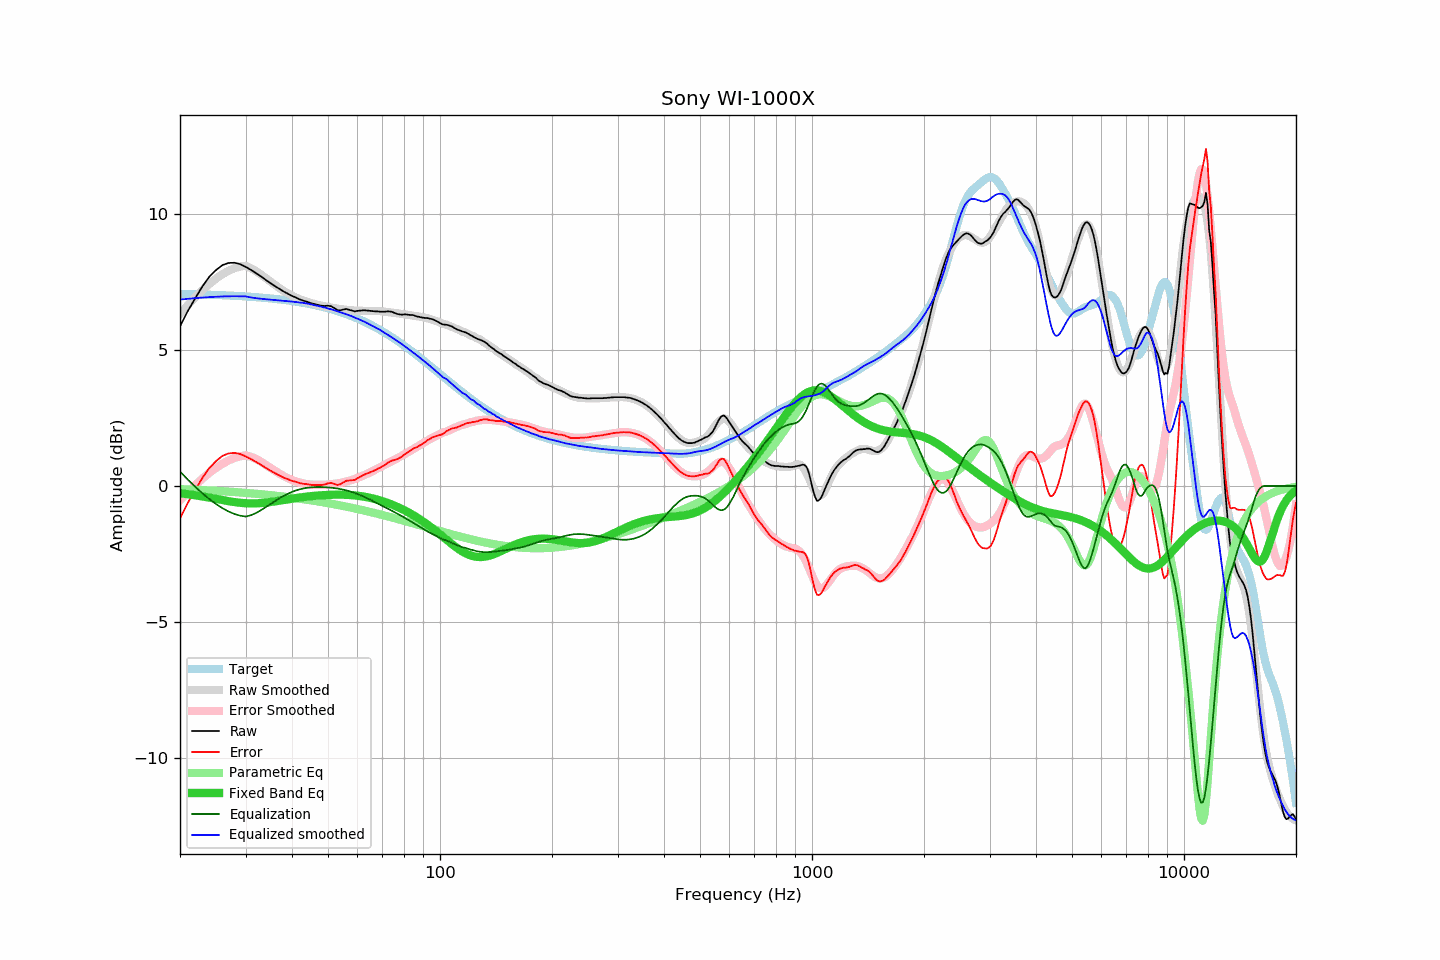

Data behind this chart, as committed beside it:
frequency, raw, error, smoothed, error_smoothed, equalization, parametric_eq, equalized_raw, equalized_smoothed, target
20, 5.86, -1.19, 6.32, -0.53, 0.53, -0.27, 6.39, 6.85, 7.06
21, 6.43, -0.62, 6.65, -0.23, 0.23, -0.30, 6.67, 6.88, 7.05
22, 6.90, -0.14, 6.94, 0.04, -0.04, -0.34, 6.87, 6.90, 7.04
23, 7.34, 0.31, 7.20, 0.28, -0.28, -0.39, 7.07, 6.92, 7.04
24, 7.69, 0.67, 7.43, 0.48, -0.48, -0.43, 7.21, 6.94, 7.03
25, 7.93, 0.92, 7.62, 0.66, -0.66, -0.47, 7.27, 6.95, 7.02
26, 8.11, 1.10, 7.78, 0.82, -0.82, -0.52, 7.30, 6.96, 7.01
27, 8.19, 1.19, 7.91, 0.94, -0.94, -0.56, 7.26, 6.97, 7.00
28, 8.20, 1.22, 8.00, 1.03, -1.03, -0.59, 7.18, 6.97, 6.99
29, 8.15, 1.18, 8.06, 1.09, -1.09, -0.62, 7.06, 6.97, 6.98
30, 8.05, 1.09, 8.09, 1.12, -1.12, -0.63, 6.93, 6.97, 6.96
31, 7.94, 0.99, 8.00, 1.08, -1.08, -0.64, 6.87, 6.93, 6.95
32, 7.82, 0.89, 7.90, 1.00, -1.00, -0.64, 6.83, 6.90, 6.94
33, 7.70, 0.78, 7.77, 0.89, -0.89, -0.63, 6.81, 6.88, 6.92
34, 7.57, 0.67, 7.64, 0.78, -0.78, -0.61, 6.80, 6.86, 6.91
35, 7.45, 0.56, 7.51, 0.66, -0.66, -0.59, 6.79, 6.85, 6.89
36, 7.34, 0.47, 7.38, 0.55, -0.55, -0.57, 6.79, 6.83, 6.87
37, 7.24, 0.39, 7.27, 0.45, -0.45, -0.54, 6.79, 6.82, 6.86
38, 7.14, 0.31, 7.17, 0.36, -0.36, -0.51, 6.78, 6.80, 6.84
39, 7.06, 0.25, 7.08, 0.29, -0.29, -0.49, 6.78, 6.79, 6.82
40, 6.98, 0.19, 6.99, 0.22, -0.22, -0.47, 6.77, 6.78, 6.80
41, 6.92, 0.15, 6.92, 0.16, -0.16, -0.44, 6.76, 6.76, 6.77
42, 6.85, 0.10, 6.86, 0.12, -0.12, -0.42, 6.73, 6.74, 6.75
43, 6.80, 0.08, 6.81, 0.09, -0.09, -0.41, 6.71, 6.72, 6.73
44, 6.76, 0.06, 6.77, 0.07, -0.07, -0.39, 6.70, 6.70, 6.70
45, 6.71, 0.04, 6.73, 0.05, -0.05, -0.37, 6.66, 6.68, 6.67
46, 6.68, 0.04, 6.69, 0.04, -0.04, -0.36, 6.64, 6.64, 6.65
47, 6.65, 0.04, 6.65, 0.04, -0.04, -0.35, 6.62, 6.62, 6.62
48, 6.62, 0.03, 6.63, 0.04, -0.04, -0.34, 6.58, 6.59, 6.59
49, 6.61, 0.06, 6.60, 0.04, -0.04, -0.33, 6.57, 6.56, 6.56
50, 6.62, 0.10, 6.58, 0.05, -0.05, -0.33, 6.57, 6.52, 6.53
51, 6.60, 0.11, 6.55, 0.06, -0.06, -0.32, 6.54, 6.49, 6.49
52, 6.53, 0.07, 6.53, 0.08, -0.08, -0.32, 6.46, 6.46, 6.46
53, 6.46, 0.04, 6.51, 0.09, -0.09, -0.32, 6.37, 6.42, 6.43
54, 6.45, 0.06, 6.50, 0.11, -0.11, -0.32, 6.34, 6.39, 6.39
55, 6.48, 0.13, 6.48, 0.14, -0.14, -0.32, 6.35, 6.35, 6.35
56, 6.50, 0.19, 6.47, 0.16, -0.16, -0.33, 6.34, 6.31, 6.31
57, 6.47, 0.20, 6.46, 0.19, -0.19, -0.33, 6.28, 6.27, 6.27
58, 6.44, 0.21, 6.45, 0.22, -0.22, -0.34, 6.22, 6.23, 6.23
59, 6.41, 0.22, 6.45, 0.26, -0.26, -0.35, 6.16, 6.19, 6.19
60, 6.43, 0.28, 6.44, 0.29, -0.29, -0.36, 6.14, 6.15, 6.15
61, 6.44, 0.34, 6.44, 0.33, -0.33, -0.37, 6.11, 6.10, 6.11
62, 6.45, 0.39, 6.44, 0.37, -0.37, -0.38, 6.08, 6.06, 6.06
63, 6.45, 0.43, 6.44, 0.42, -0.42, -0.40, 6.04, 6.02, 6.02
64, 6.44, 0.47, 6.43, 0.46, -0.46, -0.42, 5.98, 5.97, 5.97
65, 6.43, 0.51, 6.43, 0.51, -0.51, -0.44, 5.93, 5.92, 5.93
66, 6.42, 0.54, 6.43, 0.55, -0.55, -0.46, 5.87, 5.87, 5.88
67, 6.41, 0.58, 6.43, 0.60, -0.60, -0.48, 5.82, 5.83, 5.83
68, 6.41, 0.63, 6.43, 0.64, -0.64, -0.51, 5.77, 5.78, 5.78
69, 6.40, 0.67, 6.42, 0.69, -0.69, -0.53, 5.72, 5.73, 5.73
70, 6.40, 0.72, 6.41, 0.73, -0.73, -0.56, 5.67, 5.68, 5.68
71, 6.40, 0.77, 6.40, 0.78, -0.78, -0.59, 5.63, 5.63, 5.63
72, 6.41, 0.83, 6.39, 0.82, -0.82, -0.61, 5.60, 5.57, 5.58
73, 6.41, 0.88, 6.38, 0.86, -0.86, -0.64, 5.55, 5.52, 5.53
74, 6.40, 0.92, 6.37, 0.90, -0.90, -0.68, 5.50, 5.47, 5.48
75, 6.37, 0.95, 6.36, 0.94, -0.94, -0.71, 5.43, 5.42, 5.43
76, 6.34, 0.97, 6.35, 0.99, -0.99, -0.74, 5.36, 5.37, 5.37
77, 6.31, 0.99, 6.34, 1.03, -1.03, -0.78, 5.29, 5.32, 5.32
78, 6.30, 1.04, 6.33, 1.07, -1.07, -0.81, 5.23, 5.26, 5.27
79, 6.29, 1.08, 6.32, 1.11, -1.11, -0.85, 5.18, 5.21, 5.22
... 553 more rows
